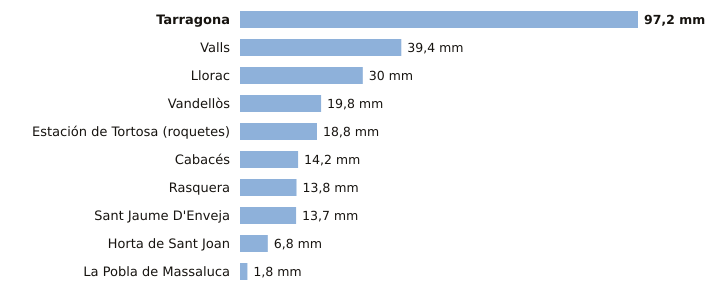

The table this chart was drawn from, first rows:
estacion, provincia, indicativo, mm_6_dias_anteriores, mm_hoy, mm_7_dias, horas_de_hoy
Tarragona, Tarragona, 0042Y, 97.2, 0.0, 97.2, 3
Valls, Tarragona, 0034X, 39.4, 0.0, 39.4, 3
Llorac, Tarragona, 9726E, 30.0, 0.0, 30.0, 3
Vandellòs, Tarragona, 0002I, 19.8, 0.0, 19.8, 3
Estación de Tortosa (roquetes), Tarragona, 9981A, 18.8, 0.0, 18.8, 3
Cabacés, Tarragona, 9961X, 14.2, 0.0, 14.2, 2
Rasquera, Tarragona, 9975X, 13.8, 0.0, 13.8, 1
Sant Jaume D'Enveja, Tarragona, 9987P, 13.7, 0.0, 13.7, 3
Horta de Sant Joan, Tarragona, 9946X, 6.8, 0.0, 6.8, 2
La Pobla de Massaluca, Tarragona, 9947X, 1.8, 0.0, 1.8, 2
